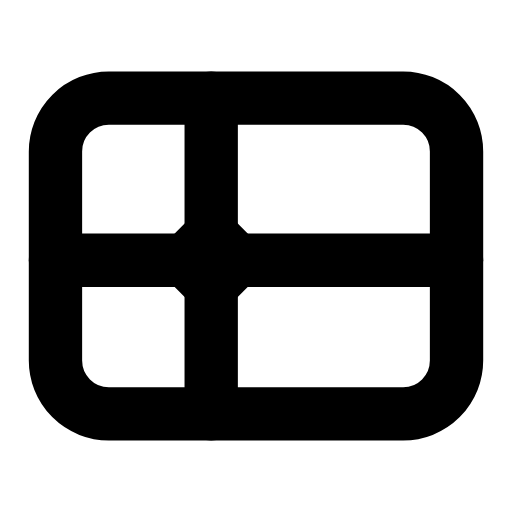
t = 0.00 s
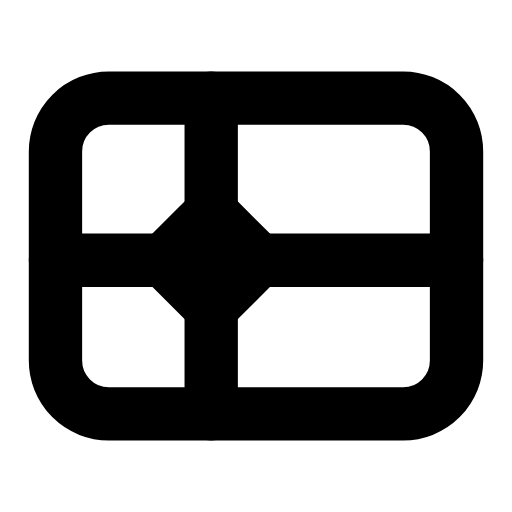
t = 0.25 s
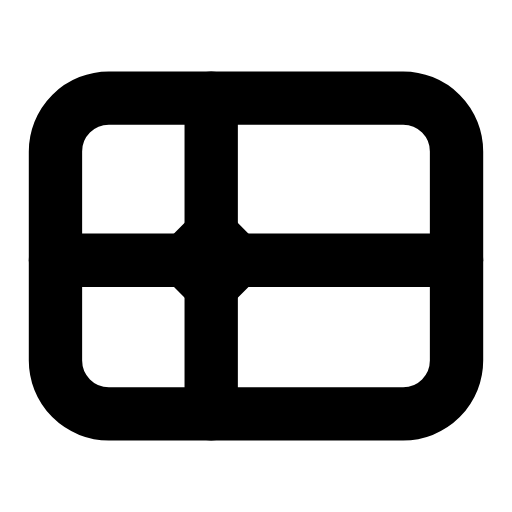
t = 0.51 s
t = 0.73 s: frame unchanged from t = 0.00 s, image omitted
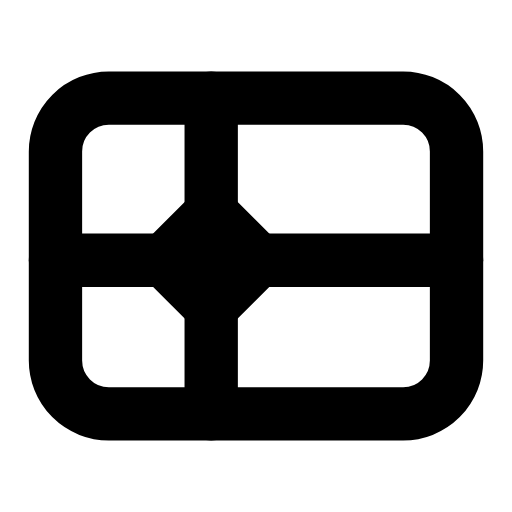
t = 1.01 s
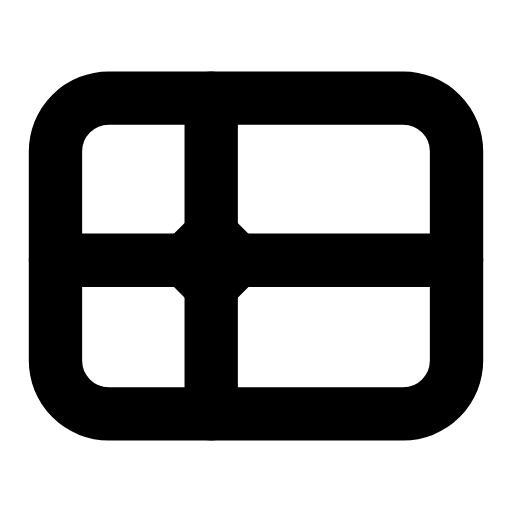
t = 1.24 s

The animated SVG that drew these frames (rendered in a browser with its animation timeline set to each time). Animation: 1 SMIL element (animateTransform=1); one cycle of 1.50 s, repeats indefinitely.

<svg xmlns="http://www.w3.org/2000/svg" width="24" height="24" viewBox="0 0 24 24" fill="none"><rect stroke="currentColor" stroke-width="2.5" stroke-linecap="round" stroke-linejoin="round" fill="none" x="2.6" y="4.6" width="18.8" height="14.8" rx="2.5"></rect><line stroke="currentColor" stroke-width="2.5" stroke-linecap="round" stroke-linejoin="round" fill="none" x1="2.6" y1="12.2" x2="21.4" y2="12.2"></line><line stroke="currentColor" stroke-width="2.5" stroke-linecap="round" stroke-linejoin="round" fill="none" x1="9.9" y1="4.6" x2="9.9" y2="19.4"></line><g transform="translate(9.9 12.2)"><g><animateTransform attributeName="transform" type="scale" values="1;1.35;1;1;1.35;1;1" keyTimes="0;0.225;0.45;0.6;0.75;0.9;1" dur="1.5s" repeatCount="indefinite" calcMode="spline" keySplines="0.16 1 0.3 1;0.16 1 0.3 1;0.16 1 0.3 1;0.16 1 0.3 1;0.16 1 0.3 1;0.16 1 0.3 1"/><g transform="translate(-9.9 -12.2)"><g><path stroke="currentColor" stroke-width="2.5" stroke-linecap="round" stroke-linejoin="round" fill="none" d="M9.9 11L11.1 12.2L9.9 13.4L8.7 12.2Z"></path></g></g></g></g></svg>
